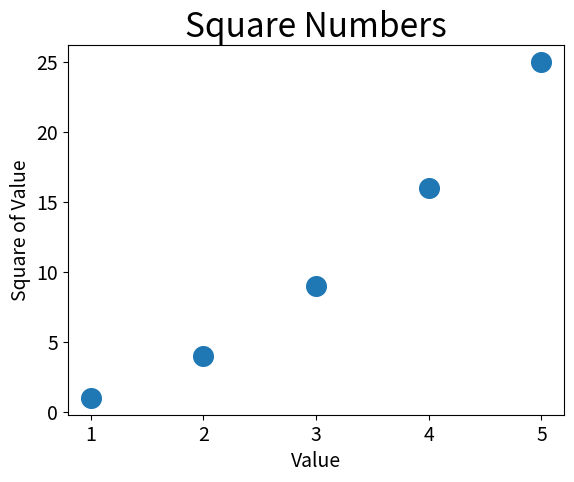

The script that saved this image:
import matplotlib.pyplot as plt

# 传递单个坐标
# plt.scatter(2, 4, s=200)

#传递多组坐标
x_values = [1, 2, 3, 4, 5]
y_values = [1, 4, 9, 16, 25]
plt.scatter(x_values, y_values, s=200)

# 设置图标标题，并给坐标轴加上标签
plt.title("Square Numbers", fontsize=24)
plt.xlabel("Value", fontsize=14)
plt.ylabel("Square of Value", fontsize=14)

# 设置刻度标记的大小
plt.tick_params(axis='both', which='major', labelsize=14)

plt.show()